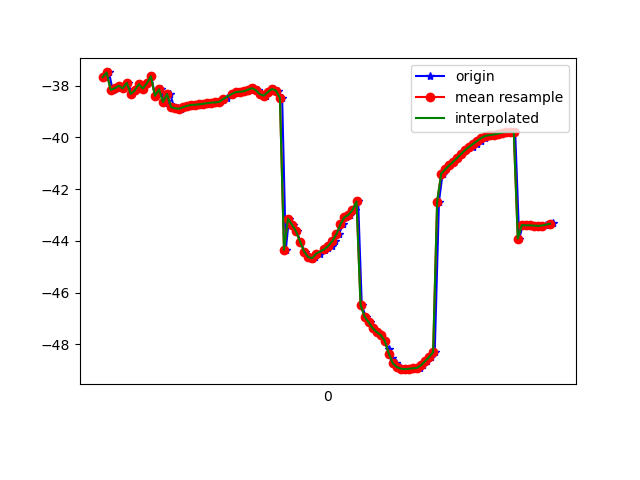

The table this chart was drawn from, first rows:
1617666744118, 362380757331895, -37.676117, 7.724563, -13.654225
1617666744132, 362380776562665, -37.49, 7.563, -13.24
1617666744150, 362380795793435, -38.17, 7.855, -14.04
1617666744171, 362380815024205, -38.11, 7.671, -13.96
1617666744188, 362380834254975, -38.01, 8.272, -13.53
1617666744207, 362380853485745, -38.11, 8.008, -13.82
1617666744227, 362380872716515, -37.89, 8.039, -13.34
1617666744245, 362380891947285, -38.32, 8.28, -14.22
1617666744265, 362380911178055, -38.19, 8.261, -13.79
1617666744285, 362380930408825, -37.94, 8.705, -12.94
1617666744303, 362380949639595, -38.11, 8.592, -13.6
1617666744326, 362380968870365, -37.91, 8.539, -13.03
1617666744342, 362380988101135, -37.64, 7.941, -13.23
1617666744360, 362381007331905, -38.4, 9.496, -13.19
1617666744389, 362381026562675, -38.14, 9.535, -12.45
1617666744405, 362381045793445, -38.67, 9.92, -13.02
1617666744418, 362381065024215, -38.6, 9.905, -13.05
1617666744435, 362381084254985, -38.32, 10.06, -12.21
1617666744455, 362381103485755, -38.83, 10.33, -12.96
1617666744472, 362381122716525, -38.88, 10.16, -13.34
1617666744491, 362381141947295, -38.89, 10.03, -13.43
1617666744511, 362381161178065, -38.83, 10.04, -13.37
1617666744530, 362381180408835, -38.78, 10.08, -13.37
1617666744548, 362381199639605, -38.75, 10.03, -13.34
1617666744568, 362381218870375, -38.74, 9.939, -13.3
1617666744586, 362381238101145, -38.72, 9.865, -13.28
1617666744606, 362381257331915, -38.7, 9.808, -13.29
1617666744624, 362381276562685, -38.68, 9.66, -13.33
1617666744644, 362381295793455, -38.66, 9.335, -13.43
1617666744663, 362381315024225, -38.65, 8.94, -13.66
1617666744685, 362381334254995, -38.62, 8.583, -14.05
1617666744700, 362381353485765, -38.56, 8.185, -14.61
1617666744717, 362381372716535, -38.46, 7.589, -15.32
1617666744743, 362381391947305, -38.37, 6.757, -16.22
1617666744758, 362381411178075, -38.29, 5.813, -17.38
1617666744777, 362381430408845, -38.25, 4.815, -18.75
1617666744797, 362381449639615, -38.24, 3.725, -20.32
1617666744816, 362381468870385, -38.22, 2.665, -22.06
1617666744838, 362381488101155, -38.16, 1.697, -23.96
1617666744853, 362381507331925, -38.1, 0.6777, -26.02
1617666744872, 362381526562695, -38.17, -0.5962, -28.13
1617666744892, 362381545793465, -38.33, -1.97, -30.33
1617666744913, 362381565024235, -38.39, -3.046, -32.66
1617666744928, 362381584255005, -38.25, -3.727, -35.06
1617666744950, 362381603485775, -38.13, -4.273, -37.43
1617666744968, 362381622716545, -38.19, -5.028, -39.65
1617666744991, 362381641947315, -38.47, -6.011, -41.77
1617666745009, 362381661178085, -44.35, -7.371, -46.11
1617666745025, 362381680408855, -43.14, -7.914, -46.17
1617666745044, 362381699639625, -43.38, -8.591, -48.17
1617666745063, 362381718870395, -43.64, -9.213, -49.91
1617666745082, 362381738101165, -44.03, -9.772, -51.34
1617666745102, 362381757331935, -44.41, -10.22, -52.34
1617666745120, 362381776562705, -44.63, -10.56, -52.96
1617666745141, 362381795793475, -44.72, -10.7, -53.2
1617666745156, 362381815024245, -44.63, -10.68, -53.09
1617666745177, 362381834255015, -44.49, -10.43, -52.63
1617666745204, 362381853485785, -44.37, -10.14, -51.81
1617666745218, 362381872716555, -44.29, -9.861, -50.64
1617666745238, 362381891947325, -44.2, -9.487, -49.24
1617666745253, 362381911178095, -44.01, -8.842, -47.8
... 56 more rows
